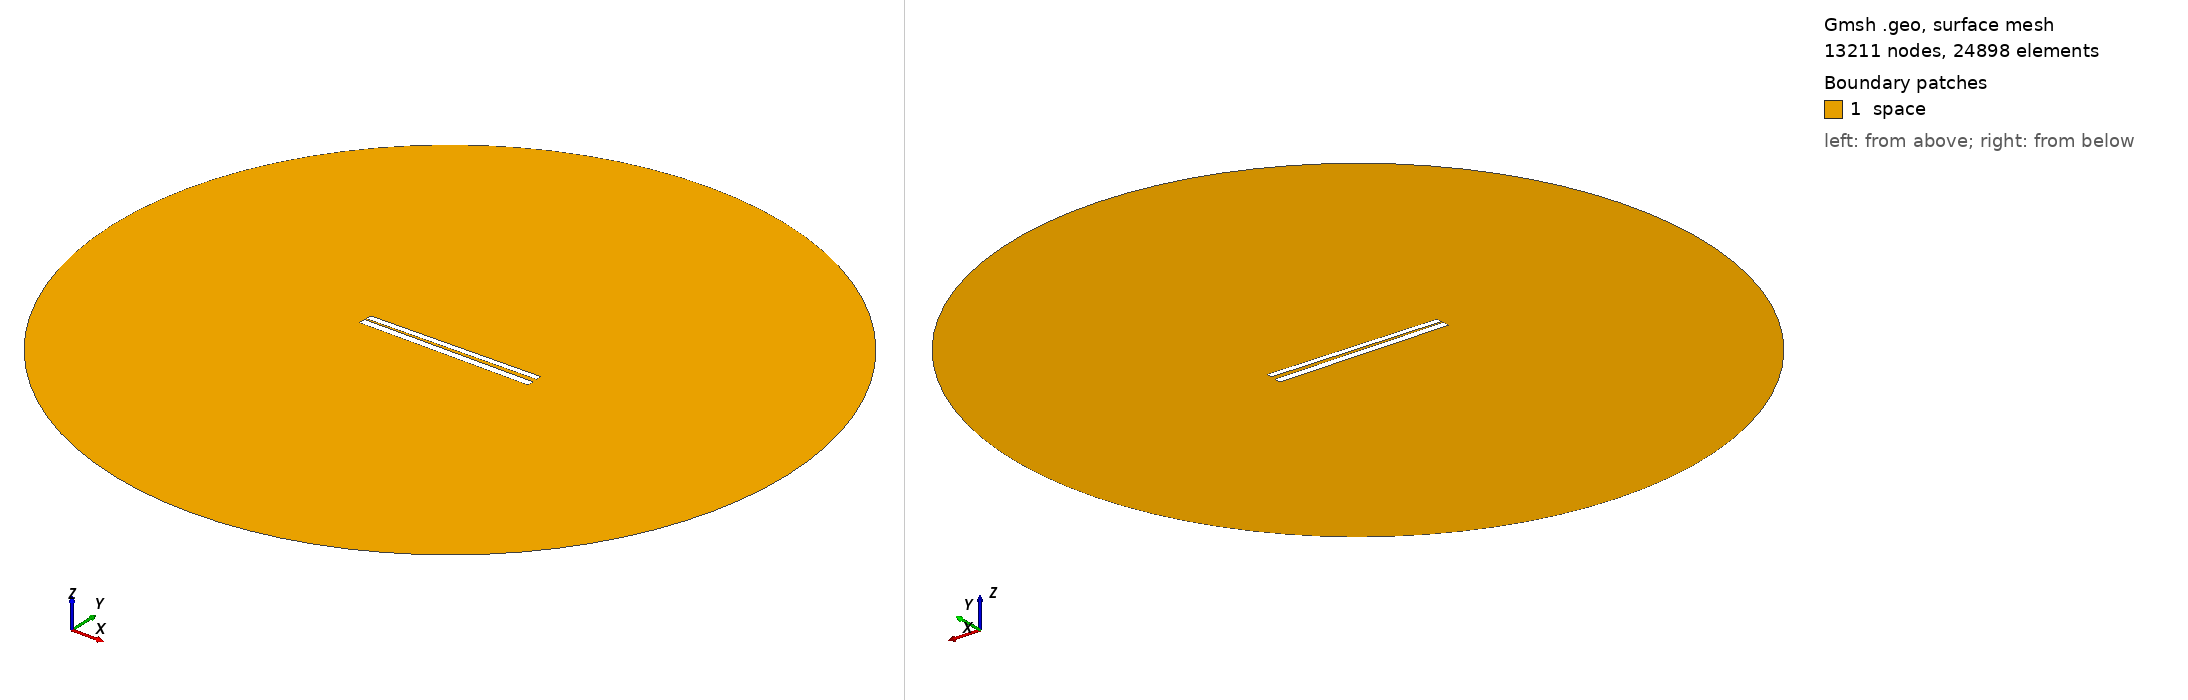

Gmsh geometry script, surface-meshed: 13211 nodes, 24898 surface elements. Boundary patches (legend numbers): 1 space. Left view from above one corner, right view from below the opposite corner. Legend entries are the model's physical surfaces. The drawing asked Gmsh for element sizes between 1% and 20% of the model's largest extent; the script's own settings can give other sizes.

=== 321.geo (drawn) ===
// Set the geometry kernel
SetFactory("OpenCASCADE");

//---------------------------------------
// Rectangles
//---------------------------------------

// Rectangle 1 (top)
Point(1) = {-49.733333333333334, 1.1277777777777778, 0, 1.0};
Point(2) = {49.733333333333334, 1.1277777777777778, 0, 1.0};
Point(3) = {49.733333333333334, 4.594444444444444, 0, 1.0};
Point(4) = {-49.733333333333334, 4.594444444444444, 0, 1.0};

Line(1) = {1, 2};
Line(2) = {2, 3};
Line(3) = {3, 4};
Line(4) = {4, 1};

Line Loop(1) = {1, 2, 3, 4};
Plane Surface(1) = {1};

Rotate { {0, 0, 1}, {0,  0.8611111111111112,  0}, 0.017 } {
  Surface{1};
}

// Rectangle 2 (bottom)
Point(5) = {-50,-0.8611111111111112, 0, 1.0};
Point(6) = { 50,-0.8611111111111112, 0, 1.0};
Point(7) = { 50,-4.861111111111111, 0, 1.0};
Point(8) = {-50,-4.861111111111111, 0, 1.0};

Line(5) = {5, 6};
Line(6) = {6, 7};
Line(7) = {7, 8};
Line(8) = {8, 5};

Line Loop(2) = {5, 6, 7, 8};
Plane Surface(2) = {2}; 


//---------------------------------------
// Circle
//---------------------------------------

// Define points
Point(9) = {0, 0, 0};        // Center
Point(10) = {200, 0, 0};     // Start point
Point(11) = {0, 200, 0};     // 90 degrees
Point(12) = {-200, 0, 0};    // 180 degrees
Point(13) = {0, -200, 0};    // 270 degrees

// Define circle arcs (each needs start, center, end)
Circle(9) = {10, 9, 11};
Circle(10) = {11, 9, 12};
Circle(11) = {12, 9, 13};
Circle(12) = {13, 9, 10};

// Define curve loop and surface if needed
Curve Loop(3) = {9, 10, 11, 12};
Surface(3) = {3};

// Subtract Rectangles from Circle
BooleanDifference{ Surface{3}; Delete; }{ Surface{1}; Surface{2}; Delete; }

//---------------------------------------
// Transfinite Lines and Surface
//---------------------------------------
r = 7;
Transfinite Line {1, 3} = 50*r Using Progression 1;
Transfinite Line {2, 4} = 2*r Using Progression 1;
Transfinite Line {5, 7} = 50*r Using Progression 1;
Transfinite Line {6, 8} = 2*r Using Progression 1;
Transfinite Line {9, 10, 11, 12} = 20 Using Progression 1;

//---------------------------------------
// Define Physical Groups
//---------------------------------------                

//--- Physical Curves
// Physical groups for boundaries
Physical Line("force_segment", 10) = {1};
Physical Line("upper_plate", 11) = {2, 3, 4};
Physical Line("lower_plate", 12) = {5, 6, 7, 8};
Physical Line("boundary", 20) = {9, 10, 11, 12};

//--- Physical Surfaces
Physical Surface("space", 30) = {3};

//---------------------------------------
// 6. Generate the Mesh
//---------------------------------------
Mesh 2;  // 2D mesh generation
